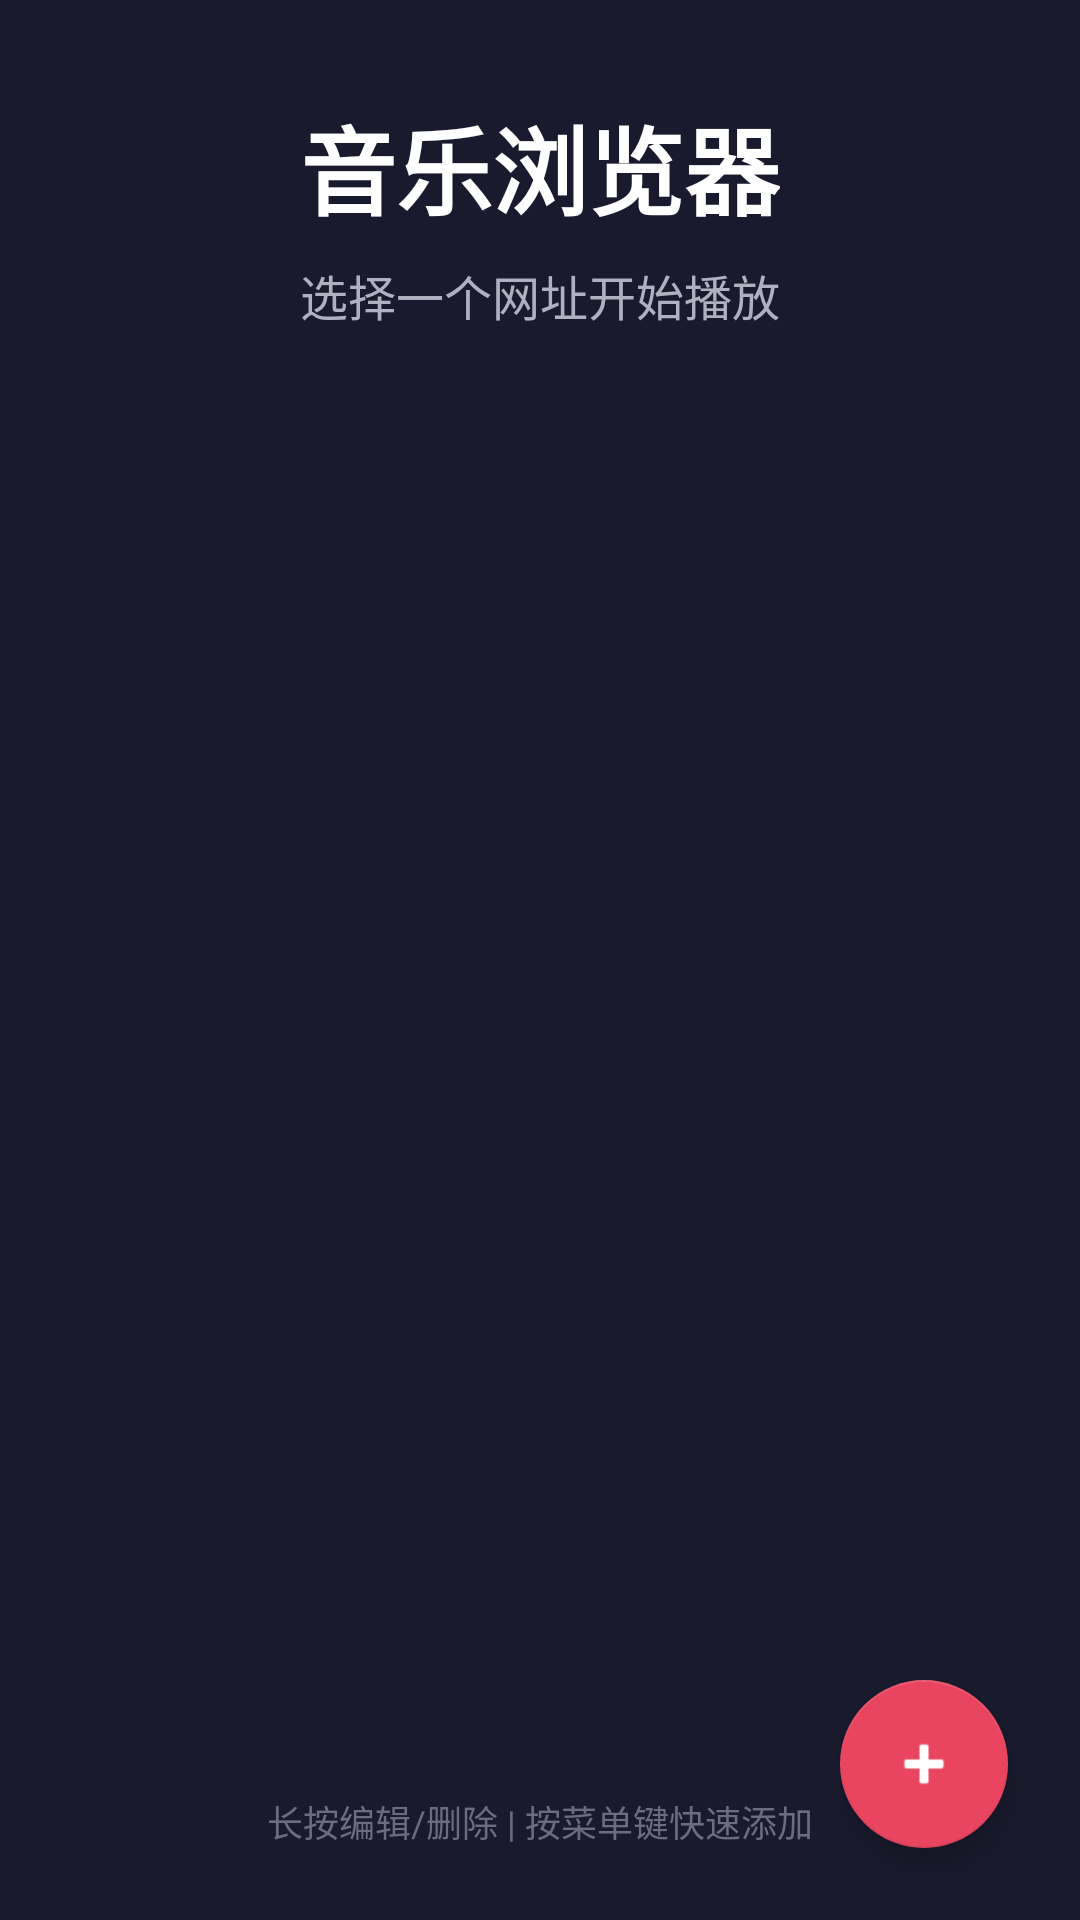

This screen was rendered from an Android layout file. Write that file and the resources it references.
<!-- AndroidManifest.xml: activity theme Theme.TVBrowser.Fullscreen -->
<!-- res/layout/activity_main.xml -->
<?xml version="1.0" encoding="utf-8"?>
<androidx.constraintlayout.widget.ConstraintLayout 
    xmlns:android="http://schemas.android.com/apk/res/android"
    xmlns:app="http://schemas.android.com/apk/res-auto"
    android:layout_width="match_parent"
    android:layout_height="match_parent"
    android:background="@color/background_dark">

    
    <TextView
        android:id="@+id/textTitle"
        android:layout_width="wrap_content"
        android:layout_height="wrap_content"
        android:layout_marginTop="32dp"
        android:text="@string/app_name"
        android:textColor="@color/text_primary"
        android:textSize="32sp"
        android:textStyle="bold"
        app:layout_constraintEnd_toEndOf="parent"
        app:layout_constraintStart_toStartOf="parent"
        app:layout_constraintTop_toTopOf="parent" />

    
    <TextView
        android:id="@+id/textSubtitle"
        android:layout_width="wrap_content"
        android:layout_height="wrap_content"
        android:layout_marginTop="8dp"
        android:text="选择一个网址开始播放"
        android:textColor="@color/text_secondary"
        android:textSize="16sp"
        app:layout_constraintEnd_toEndOf="parent"
        app:layout_constraintStart_toStartOf="parent"
        app:layout_constraintTop_toBottomOf="@id/textTitle" />

    
    <androidx.recyclerview.widget.RecyclerView
        android:id="@+id/recyclerView"
        android:layout_width="0dp"
        android:layout_height="0dp"
        android:layout_marginStart="48dp"
        android:layout_marginTop="32dp"
        android:layout_marginEnd="48dp"
        android:layout_marginBottom="80dp"
        android:clipToPadding="false"
        android:padding="16dp"
        app:layout_constraintBottom_toBottomOf="parent"
        app:layout_constraintEnd_toEndOf="parent"
        app:layout_constraintStart_toStartOf="parent"
        app:layout_constraintTop_toBottomOf="@id/textSubtitle" />

    
    <TextView
        android:id="@+id/emptyView"
        android:layout_width="wrap_content"
        android:layout_height="wrap_content"
        android:gravity="center"
        android:text="暂无保存的网址\n点击右下角按钮添加"
        android:textColor="@color/text_secondary"
        android:textSize="18sp"
        android:visibility="gone"
        app:layout_constraintBottom_toBottomOf="parent"
        app:layout_constraintEnd_toEndOf="parent"
        app:layout_constraintStart_toStartOf="parent"
        app:layout_constraintTop_toTopOf="parent" />

    
    <com.google.android.material.floatingactionbutton.FloatingActionButton
        android:id="@+id/fabAdd"
        android:layout_width="wrap_content"
        android:layout_height="wrap_content"
        android:layout_margin="24dp"
        android:contentDescription="添加网址"
        android:src="@android:drawable/ic_input_add"
        android:focusable="true"
        android:focusableInTouchMode="true"
        app:backgroundTint="@color/accent_color"
        app:layout_constraintBottom_toBottomOf="parent"
        app:layout_constraintEnd_toEndOf="parent"
        app:tint="@android:color/white" />

    
    <TextView
        android:layout_width="wrap_content"
        android:layout_height="wrap_content"
        android:layout_marginBottom="24dp"
        android:text="长按编辑/删除 | 按菜单键快速添加"
        android:textColor="@color/text_hint"
        android:textSize="12sp"
        app:layout_constraintBottom_toBottomOf="parent"
        app:layout_constraintEnd_toEndOf="parent"
        app:layout_constraintStart_toStartOf="parent" />

</androidx.constraintlayout.widget.ConstraintLayout>
<!-- resources referenced by this layout -->
<resources>
  <color name="accent_color">#E94560</color>
  <color name="background_dark">#1A1A2E</color>
  <color name="text_hint">#6C6C80</color>
  <color name="text_primary">#FFFFFF</color>
  <color name="text_secondary">#B0B0C0</color>
  <string name="app_name">音乐浏览器</string>
  <style name="Theme.TVBrowser.Fullscreen" parent="Theme.TVBrowser">
          <item name="android:windowNoTitle">true</item>
          <item name="android:windowActionBar">false</item>
          <item name="android:windowFullscreen">true</item>
          <item name="android:windowContentOverlay">@null</item>
          <item name="windowNoTitle">true</item>
          <item name="windowActionBar">false</item>
      </style>
  <style name="Theme.TVBrowser" parent="Theme.MaterialComponents.DayNight.NoActionBar">
          <item name="colorPrimary">@color/accent_color</item>
          <item name="colorPrimaryDark">@color/accent_color_dark</item>
          <item name="colorAccent">@color/accent_color</item>
          <item name="android:windowBackground">@color/background_dark</item>
          <item name="android:textColorPrimary">@color/text_primary</item>
          <item name="android:textColorSecondary">@color/text_secondary</item>
      </style>
  <color name="accent_color_dark">#B8304F</color>
</resources>
